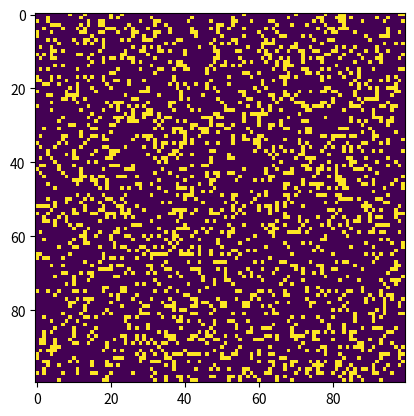

This figure's Python source:
# -*- coding: utf-8 -*-
"""
Created on Mon Jan  9 06:54:51 2023

@author: Jean Gunnhildr
"""


import sys, argparse
import numpy as np
import matplotlib.pyplot as plt 
import matplotlib.animation as animation

ON = 255
OFF = 0
vals = [ON, OFF]

def randomGrid(N):
    """returns a grid of NxN random values"""
    return np.random.choice(vals, N*N, p=[0.2, 0.8]).reshape(N, N)

def addGlider(i, j, grid):
    """adds a glider with top left cell at (i, j)"""
    glider = np.array([[0,    0, 255], 
                       [255,  0, 255], 
                       [0,  255, 255]])
    grid[i:i+3, j:j+3] = glider

def addGosperGliderGun(i, j, grid):
    """adds a Gosper Glider Gun with top left cell at (i, j)"""
    gun = np.zeros(11*38).reshape(11, 38)

    gun[5][1] = gun[5][2] = 255
    gun[6][1] = gun[6][2] = 255

    gun[3][13] = gun[3][14] = 255
    gun[4][12] = gun[4][16] = 255
    gun[5][11] = gun[5][17] = 255
    gun[6][11] = gun[6][15] = gun[6][17] = gun[6][18] = 255
    gun[7][11] = gun[7][17] = 255
    gun[8][12] = gun[8][16] = 255
    gun[9][13] = gun[9][14] = 255

    gun[1][25] = 255
    gun[2][23] = gun[2][25] = 255
    gun[3][21] = gun[3][22] = 255
    gun[4][21] = gun[4][22] = 255
    gun[5][21] = gun[5][22] = 255
    gun[6][23] = gun[6][25] = 255
    gun[7][25] = 255

    gun[3][35] = gun[3][36] = 255
    gun[4][35] = gun[4][36] = 255

    grid[i:i+11, j:j+38] = gun

def update(frameNum, img, grid, N):
    # copy grid since we require 8 neighbors for calculation
    # and we go line by line 
    newGrid = grid.copy()
    for i in range(N):
        for j in range(N):
            # compute 8-neghbor sum
            # using toroidal boundary conditions - x and y wrap around 
            # so that the simulaton takes place on a toroidal surface.
            total = int((grid[i, (j-1)%N] + grid[i, (j+1)%N] + 
                         grid[(i-1)%N, j] + grid[(i+1)%N, j] + 
                         grid[(i-1)%N, (j-1)%N] + grid[(i-1)%N, (j+1)%N] + 
                         grid[(i+1)%N, (j-1)%N] + grid[(i+1)%N, (j+1)%N])/255)
            # apply Conway's rules
            if grid[i, j]  == ON:
                if (total < 2) or (total > 3):
                    newGrid[i, j] = OFF
            else:
                if total == 3:
                    newGrid[i, j] = ON
    # update data
    img.set_data(newGrid)
    grid[:] = newGrid[:]
    return img,

# main() function
def main():
    # Command line args are in sys.argv[1], sys.argv[2] ..
    # sys.argv[0] is the script name itself and can be ignored
    # parse arguments
    parser = argparse.ArgumentParser(description="Runs Conway's Game of Life simulation.")
  # add arguments
    parser.add_argument('--grid-size', dest='N', required=False)
    parser.add_argument('--mov-file', dest='movfile', required=False)
    parser.add_argument('--interval', dest='interval', required=False)
    parser.add_argument('--glider', action='store_true', required=False)
    parser.add_argument('--gosper', action='store_true', required=False)
    args = parser.parse_args()
    
    # set grid size
    N = 100
    if args.N and int(args.N) > 8:
        N = int(args.N)
        
    # set animation update interval
    updateInterval = 50
    if args.interval:
        updateInterval = int(args.interval)

    # declare grid
    grid = np.array([])
    # check if "glider" demo flag is specified
    if args.glider:
        grid = np.zeros(N*N).reshape(N, N)
        addGlider(1, 1, grid)
    elif args.gosper:
        grid = np.zeros(N*N).reshape(N, N)
        addGosperGliderGun(10, 10, grid)
    else:
        # populate grid with random on/off - more off than on
        grid = randomGrid(N)

    # set up animation
    fig, ax = plt.subplots()
    img = ax.imshow(grid, interpolation='nearest')
    ani = animation.FuncAnimation(fig, update, fargs=(img, grid, N, ),
                                  frames = 10,
                                  interval=updateInterval,
                                  save_count=50)

    # # of frames? 
    # set output file
    if args.movfile:
        ani.save(args.movfile, fps=30, extra_args=['-vcodec', 'libx264'])

    plt.show()

# call main
if __name__ == '__main__':
    main()
